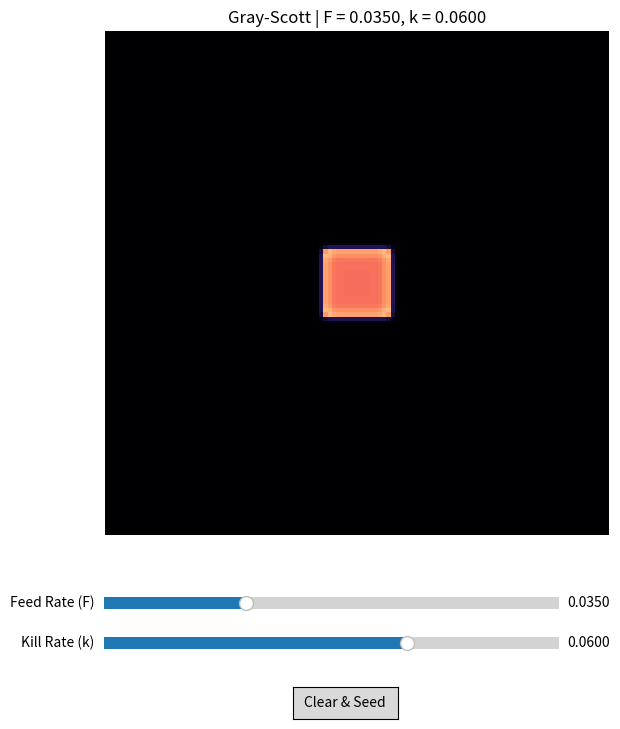

Write the Python code that produced this figure.
import numpy as np
import matplotlib.pyplot as plt
import matplotlib.animation as animation
from matplotlib.widgets import Slider, Button
from scipy.ndimage import convolve

# 1. INITIAL PARAMETERS
GRID_SIZE = 120
Du, Dv = 0.16, 0.08
F_init, k_init = 0.035, 0.060  # Start with the spot mitosis regime
dt = 1.0

# Globals for parameters that sliders will change
F = F_init
k = k_init

# 2. INITIALIZE ARRAYS & PERTURBATION FUNCTION
U = np.ones((GRID_SIZE, GRID_SIZE))
V = np.zeros((GRID_SIZE, GRID_SIZE))

def apply_perturbation():
    global U, V
    U[:] = 1.0
    V[:] = 0.0
    center = GRID_SIZE // 2
    # Seed a central square area to spark the reaction
    U[center-8:center+8, center-8:center+8] = 0.50
    V[center-8:center+8, center-8:center+8] = 0.25

apply_perturbation()

# 3. DISCRETE LAPLACIAN STENCIL
laplacian_stencil = np.array([
    [0.05, 0.20, 0.05],
    [0.20, -1.0, 0.20],
    [0.05, 0.20, 0.05]
])

# 4. GRAPHICAL USER INTERFACE (GUI) SETUP
# Leave room at the bottom of the window for sliders and buttons
fig, ax = plt.subplots(figsize=(7, 8))
plt.subplots_adjust(bottom=0.25)

im = ax.imshow(V, cmap='magma', animated=True, vmin=0.0, vmax=0.5)
ax.axis('off')
title = ax.set_title(f"Gray-Scott | F = {F:.4f}, k = {k:.4f}")

# 5. CREATE SLIDERS & BUTTONS
# Syntax: plt.axes([left, bottom, width, height])
ax_F = plt.axes([0.15, 0.15, 0.65, 0.03])
ax_k = plt.axes([0.15, 0.10, 0.65, 0.03])
ax_reset = plt.axes([0.42, 0.02, 0.15, 0.04])

slider_F = Slider(ax_F, 'Feed Rate (F)', 0.01, 0.09, valinit=F_init, valfmt='%.4f')
slider_k = Slider(ax_k, 'Kill Rate (k)', 0.04, 0.07, valinit=k_init, valfmt='%.4f')
btn_reset = Button(ax_reset, 'Clear & Seed')

# 6. WIDGET CALLBACK FUNCTIONS
def update_parameters(val):
    global F, k
    F = slider_F.val
    k = slider_k.val
    title.set_text(f"Gray-Scott | F = {F:.4f}, k = {k:.4f}")

# Using the correct 'on_changed' method name
slider_F.on_changed(update_parameters)
slider_k.on_changed(update_parameters)

def reset_simulation(event):
    apply_perturbation()

btn_reset.on_clicked(reset_simulation)

btn_reset.on_clicked(reset_simulation)

# 7. ANIMATION STEP FUNCTION
def update_frame(frame):
    global U, V, F, k
    
    # Process 10 temporal steps per graphical render frame
    for _ in range(10):
        lap_U = convolve(U, laplacian_stencil, mode='wrap')
        lap_V = convolve(V, laplacian_stencil, mode='wrap')
        
        reaction = U * (V ** 2)
        
        dU_dt = Du * lap_U - reaction + F * (1.0 - U)
        dV_dt = Dv * lap_V + reaction - (F + k) * V
        
        U += dU_dt * dt
        V += dV_dt * dt
        
        np.clip(U, 0.0, 1.0, out=U)
        np.clip(V, 0.0, 1.0, out=V)

    im.set_array(V)
    return [im, title]

# 8. RUN INTERACTIVE APP
ani = animation.FuncAnimation(fig, update_frame, interval=1, blit=True, cache_frame_data=False)
plt.show()
